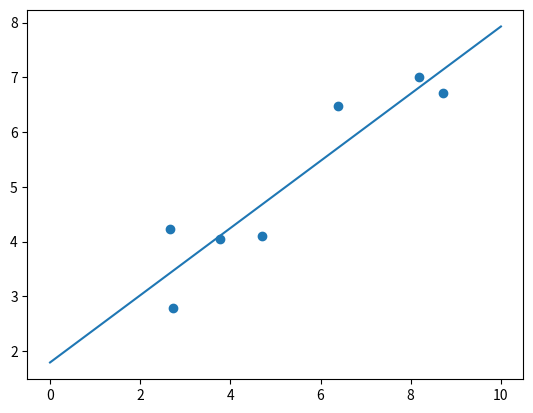

The matplotlib source for this figure:
import numpy as np
from scipy import optimize as op
import matplotlib.pyplot as plt

x = np.array([8.19, 2.72, 6.39, 8.71, 4.7, 2.66, 3.78])
y = np.array([7.01, 2.78, 6.47, 6.71, 4.1, 4.23, 4.05])
plt.scatter(x, y)


def residual(p):
    a, b = p
    return y - a * x - b


ans = op.leastsq(residual, np.array([0, 0]))
X = np.linspace(0, 10, 100)
Y = ans[0][0] * X + ans[0][1]
plt.plot(X, Y)
print("拟合直线为y={}x+{}".format(ans[0][0], ans[0][1]))
plt.show()
